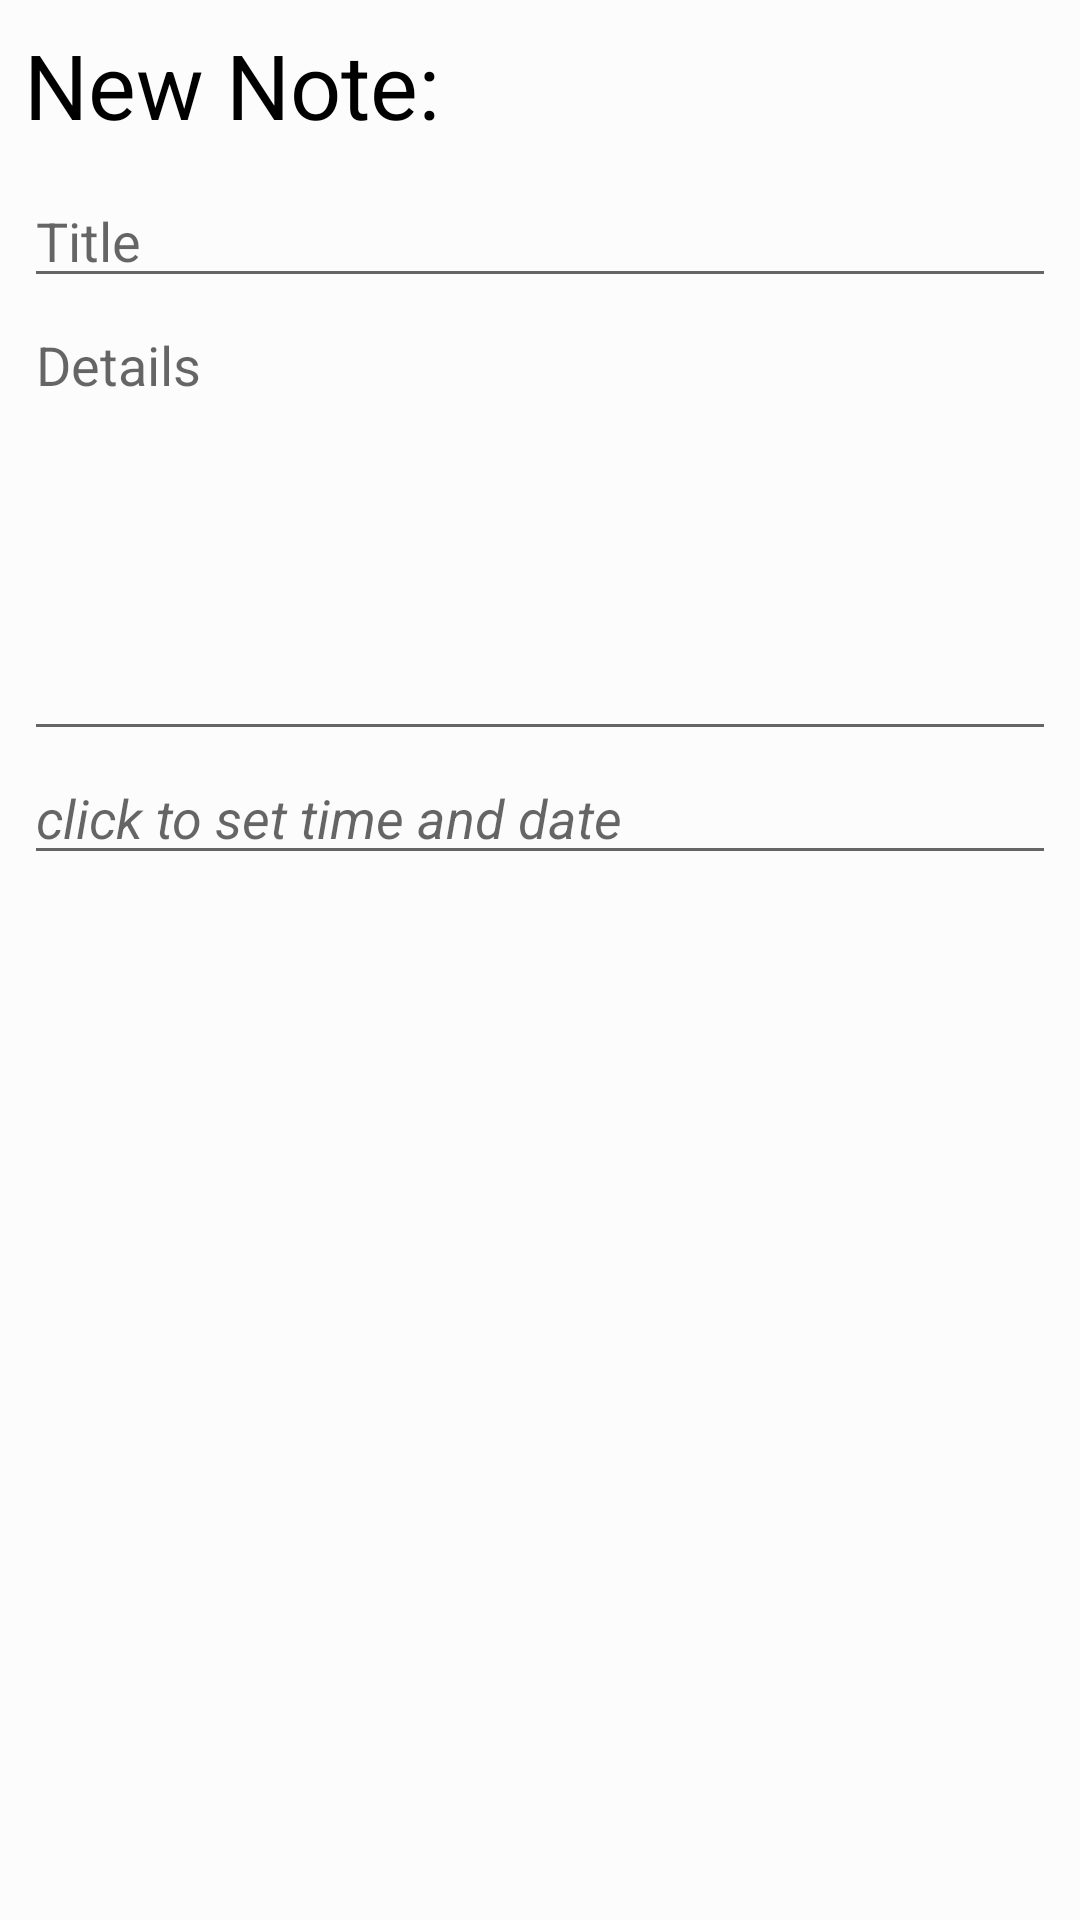

Reconstruct the res/layout file that produces this screen, plus the resources it refers to.
<!-- AndroidManifest.xml: application theme Theme.ToDoAppHue18 -->
<!-- res/layout/activity_notizen_editor.xml -->
<?xml version="1.0" encoding="utf-8"?>
<androidx.constraintlayout.widget.ConstraintLayout xmlns:android="http://schemas.android.com/apk/res/android"
    xmlns:app="http://schemas.android.com/apk/res-auto"
    xmlns:tools="http://schemas.android.com/tools"
    android:layout_width="match_parent"
    android:layout_height="match_parent"
    tools:context=".NoteEditor"
    android:background="@color/cardview_shadow_end_color"
    android:textColor="@color/black">

    <LinearLayout
        android:layout_width="match_parent"
        android:layout_height="match_parent"
        android:layout_marginStart="8dp"
        android:layout_marginLeft="8dp"
        android:layout_marginTop="8dp"
        android:layout_marginEnd="8dp"
        android:layout_marginRight="8dp"
        android:layout_marginBottom="8dp"
        android:orientation="vertical"
        app:layout_constraintBottom_toBottomOf="parent"
        app:layout_constraintEnd_toEndOf="parent"
        app:layout_constraintStart_toStartOf="parent"
        app:layout_constraintTop_toTopOf="parent">

        <TextView
            android:id="@+id/newNote"
            android:layout_width="match_parent"
            android:layout_height="50dp"
            android:text="New Note:"
            android:textSize="30sp"
            android:textColor="@color/black"/>

        <EditText
            android:id="@+id/editTitle"
            android:layout_width="match_parent"
            android:layout_height="wrap_content"
            android:ems="10"
            android:hint="Title"
            android:inputType="textPersonName"
            android:textColor="@color/black" />


        <EditText
            android:id="@+id/editDetails"
            android:layout_width="match_parent"
            android:layout_height="151dp"
            android:ems="10"
            android:gravity="start|top"
            android:hint="Details"
            android:inputType="textMultiLine"
            android:textColor="@color/black"/>

        <EditText
            android:id="@+id/dateTime"
            android:layout_width="match_parent"
            android:layout_height="wrap_content"
            android:ems="10"
            android:hint="click to set time and date"
            android:inputType="textPersonName"
            android:textStyle="italic"
            android:textColor="@color/black"/>

    </LinearLayout>
</androidx.constraintlayout.widget.ConstraintLayout>
<!-- resources referenced by this layout -->
<resources>
  <color name="black">#FF000000</color>
  <style name="Theme.ToDoAppHue18" parent="Theme.MaterialComponents.DayNight.DarkActionBar">
          
          <item name="colorPrimary">@color/purple_500</item>
          <item name="colorPrimaryVariant">@color/purple_700</item>
          <item name="colorOnPrimary">@color/white</item>
          
          <item name="colorSecondary">@color/teal_200</item>
          <item name="colorSecondaryVariant">@color/teal_700</item>
          <item name="colorOnSecondary">@color/black</item>
          
          <item name="android:statusBarColor" tools:targetApi="l">?attr/colorPrimaryVariant</item>
          
      </style>
  <color name="purple_500">#FF6200EE</color>
  <color name="purple_700">#FF3700B3</color>
  <color name="white">#FFFFFFFF</color>
  <color name="teal_200">#FF03DAC5</color>
  <color name="teal_700">#FF018786</color>
</resources>
